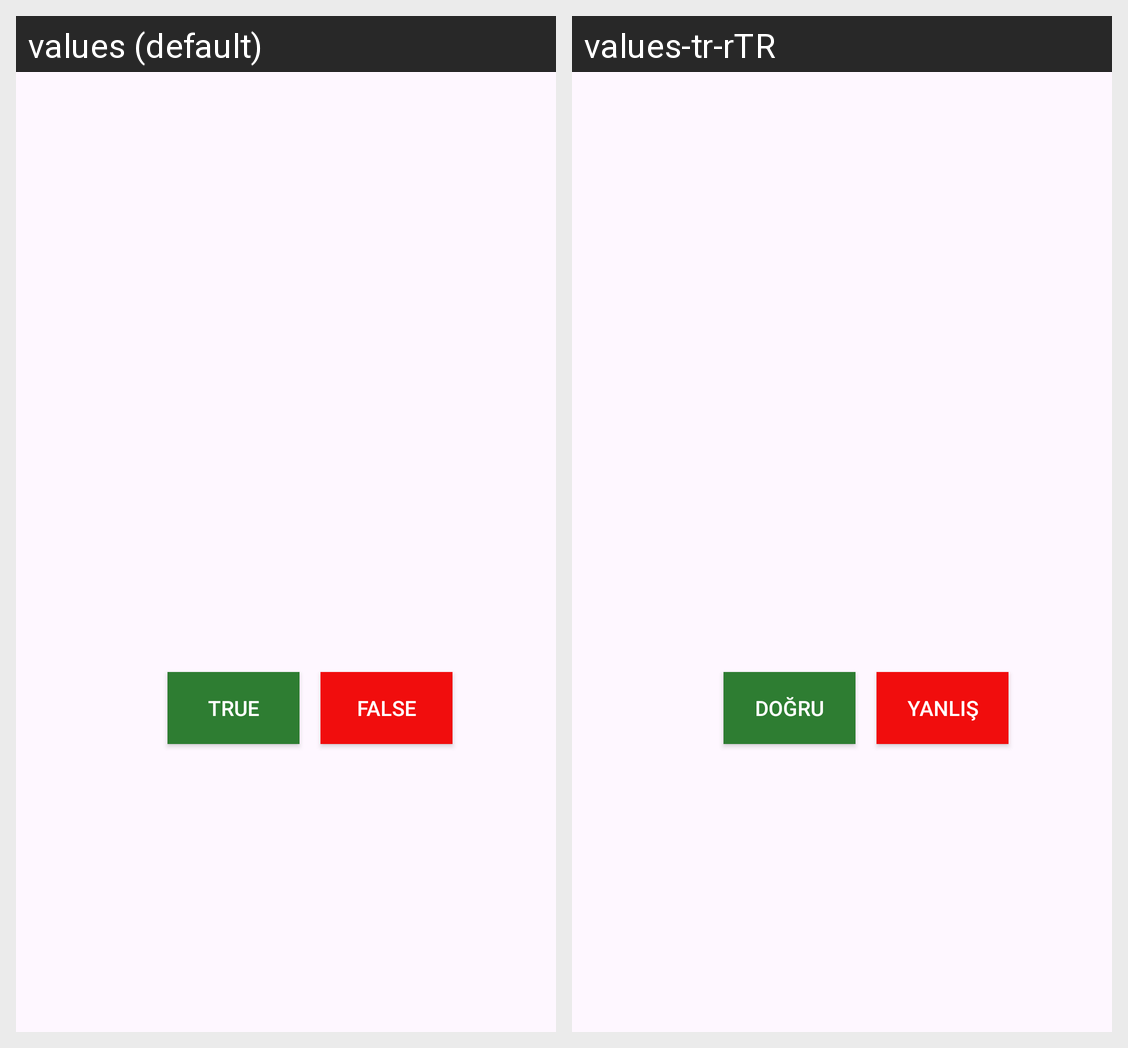

Strings drawn on this Android screen and how each of the app's shown locales translates them:
Android screen res/layout/activity_true_false.xml rendered under 2 locales, left to right: values (default), values-tr-rTR. Device: Nexus 5 (rendered at 1080×1920; each locale shown at half size, 540×960, under a caption strip naming it); theme Theme.QuizApp.
Strings drawn on this screen, with the default value and each locale's value (text and hints the layout hard-codes, and strings that could not be matched under every locale, appear in the picture but are not listed):

str_true_button
  values: TRUE
  values-tr-rTR: DOĞRU

str_false_button
  values: FALSE
  values-tr-rTR: YANLIŞ
